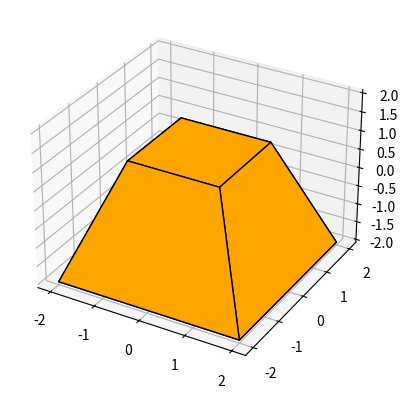

The matplotlib source for this figure:
import numpy as np
import matplotlib.pyplot as plt
from mpl_toolkits.mplot3d.art3d import Poly3DCollection


def show_figure():
    fig = plt.figure()

    ax = fig.add_subplot(111, projection='3d')

    vertices = np.array([
        [-2, -2, -2],
        [-1, -1, 1],
        [-2, 2, -2],
        [-1, 1, 1],
        [2, -2, -2],
        [1, -1, 1],
        [2, 2, -2],
        [1, 1, 1]
    ])

    faces = np.array([
        [0, 1, 3, 2],
        [0, 4, 5, 1],
        [0, 2, 6, 4],
        [1, 5, 7, 3],
        [2, 3, 7, 6],
        [4, 6, 7, 5]
    ])

    cube = [Poly3DCollection([vertices[face] for face in faces], alpha=1, facecolor='orange', edgecolor='k')]

    ax.add_collection3d(cube[0])

    ax.auto_scale_xyz([-2, 2], [-2, 2], [-2, 2])

    plt.show()


def main():
    show_figure()


if __name__ == '__main__':
    main()
    